Run: headless pygame with SDL's dummy video driver; simulated clock (each Clock.tick advances the game by its frame time, no real sleeping); random seed 0; keys injected as events and as key.get_pressed() state; no mouse input.
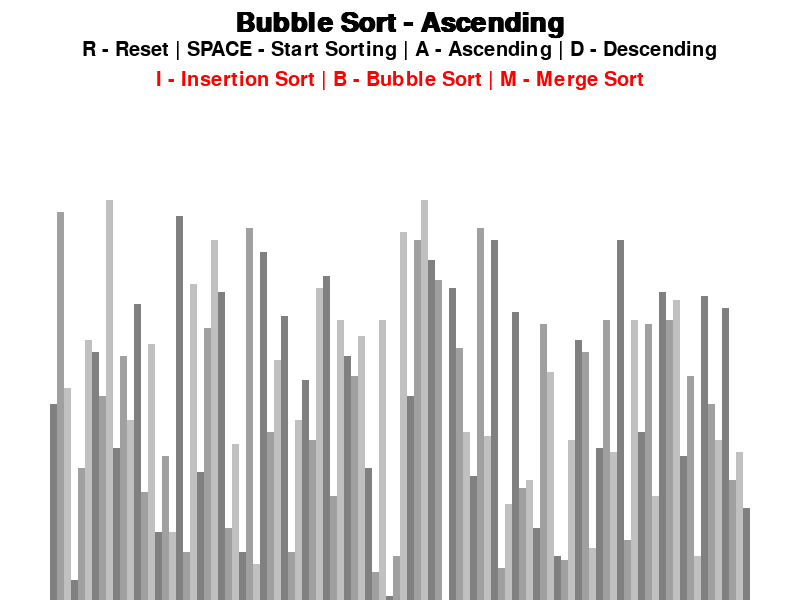
Frame 1 of 4 · flips 1–60 · no input
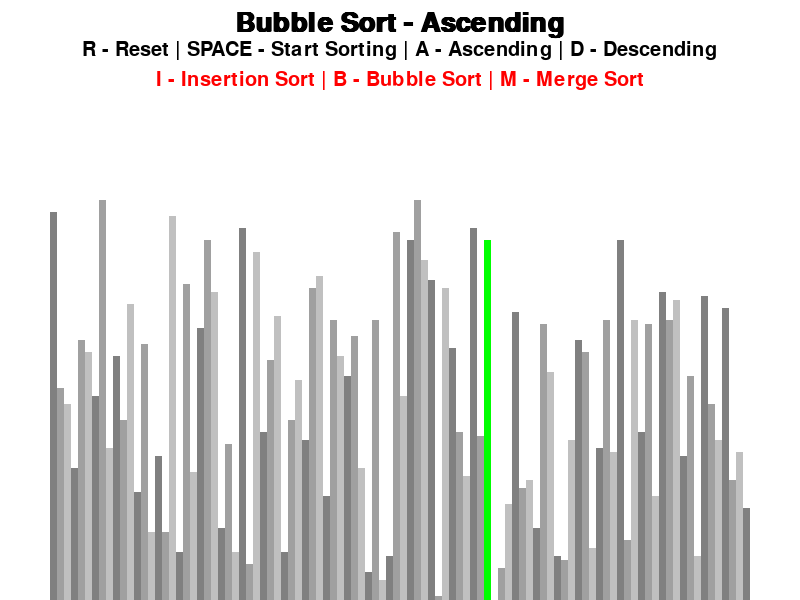
Frame 2 of 4 · flips 61–180 · tapped SPACE, RETURN · held RIGHT (→), D
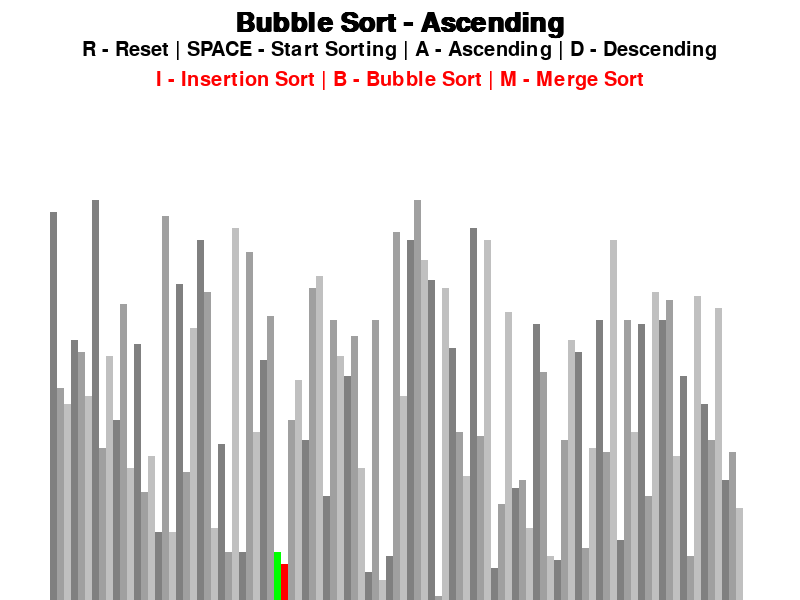
Frame 3 of 4 · flips 181–300 · held DOWN (↓), S
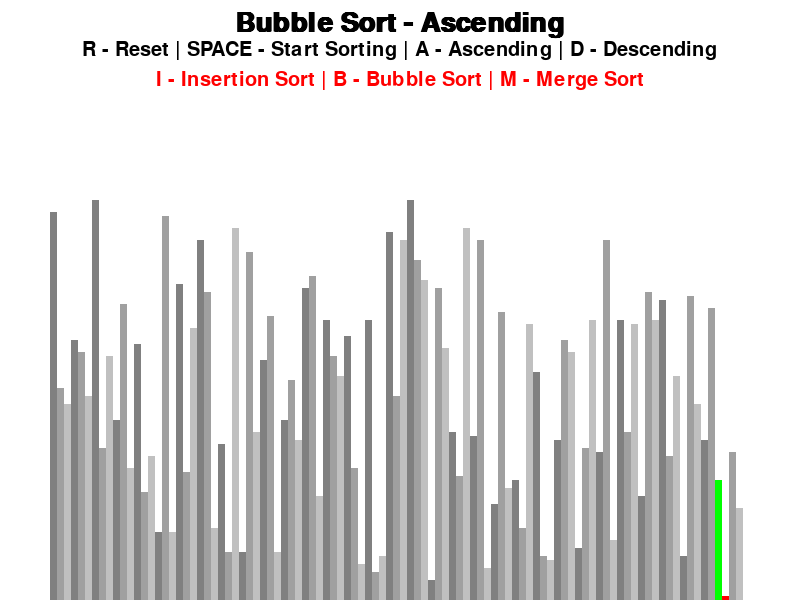
Frame 4 of 4 · flips 301–420 · held LEFT (←), A, UP (↑), W

The pygame program that drew these frames:

import pygame
import random
import math
pygame.init()


class drawInformation: 

    BLACK = 0,0,0
    WHITE = 255,255,255
    GREEN = 0,255,0
    RED = 255,0,0
    BACKGROUND_COLOUR = WHITE

    GREYS = [
        (128,128,128),
        (160,160,160),
        (192,192,192)
    ]
    SIDE_PAD = 100
    TOP_PAD = 150

    FONT = pygame.font.SysFont('Century Gothic', 30)
    BIG_FONT = pygame.font.SysFont('Century Gothic', 40, True)

    def __init__(self, width, height, list):
        self.width = width
        self.height = height
        # < Window will represent the space in which the graphics will be drawn />
        self.window = pygame.display.set_mode((width, height))
        pygame.display.set_caption('Sorting Visualiser V1')
        self.set_list(list)


    def set_list(self, list):
        self.list = list
        # < Min and Max are used to calculate the  />
        self.min_val = min(list)
        self.max_val = max(list)
        # < calculate the length and width of each bar that represents an element />
        self.block_width = round((self.width - self.SIDE_PAD) / len(list))
        self.block_height = math.floor((self.height - self.TOP_PAD) / (self.max_val-self.min_val))
        self.start_x = self.SIDE_PAD // 2


# <-- Draw the controls and buttons as the title bar />
def draw(draw_info, sorting_algo_name, ascending):
    
    if ascending:
        asc = 'Ascending'
    else:
        asc = 'Descending'
     # < Fill the screen with the background colour set in the drawInformation object />
    draw_info.window.fill(drawInformation.BACKGROUND_COLOUR)

    title = draw_info.BIG_FONT.render(f"{sorting_algo_name} - {asc}",1, draw_info.BLACK)
    draw_info.window.blit(title, (draw_info.width/2 - title.get_width()/2, 10))

    on_screen = draw_info.FONT.render("R - Reset | SPACE - Start Sorting | A - Ascending | D - Descending", 1, draw_info.BLACK)
    draw_info.window.blit(on_screen, (draw_info.width/2 - on_screen.get_width()/2, 40))

    sort = draw_info.FONT.render("I - Insertion Sort | B - Bubble Sort | M - Merge Sort", 1, draw_info.RED)
    draw_info.window.blit(sort, (draw_info.width/2 - sort.get_width()/2, 70))

    draw_list(draw_info)
    pygame.display.update()


# < Responsible for calculating the size and widh of the bars on screen and rendering them />
def draw_list(draw_info, colour_pos={}, clear_bg = False): #
    list = draw_info.list

    if clear_bg:
        clear_rect = (draw_info.SIDE_PAD//2, draw_info.TOP_PAD, draw_info.width- draw_info.SIDE_PAD, draw_info.height)
        pygame.draw.rect(draw_info.window, draw_info.BACKGROUND_COLOUR, clear_rect)

    for i, val in enumerate(list):
        x = draw_info.start_x + i * draw_info.block_width
        y = draw_info.height - (val - draw_info.min_val) * draw_info.block_height

        colour = draw_info.GREYS[i % 3]

        if i in colour_pos:
            colour = colour_pos[i]

        pygame.draw.rect(draw_info.window, colour, (x, y, draw_info.block_width, draw_info.height))
    if clear_bg:
        pygame.display.update()


#generate a list of random elements that will be passed to the draw function.
def generate_starting_list(n, min_val, max_val):
    list = []
    for _ in range(n):
        val = random.randint(min_val, max_val)
        list.append(val)
    return list


def bubble_sort(draw_info, ascending = True):
    list = draw_info.list
    for i in range (len(list)-1):
        for j in range (len(list)-1-i):
            first = list[j]
            second = list[j +1]
            if (first > second and ascending) or (first < second and not ascending):
                list[j], list[j+1] = list[j+1], list[j]
                draw_list(draw_info, {j:draw_info.GREEN, j+1:draw_info.RED},True)
                yield True
    return list


def insertion_sort(draw_info, ascending=True):
    list = draw_info.list

    for i in range(1, len(list)):
        current = list[i]
            
        while True:
            ascending_sort = i > 0 and list[i-1] > current and ascending
            descending_sort = i > 0 and list[i-1] < current and not ascending

            if not ascending_sort and not descending_sort:
                break

            list[i] = list[i-1]
            i = i-1
            list[i] = current
            draw_list(draw_info, {i:draw_info.GREEN, i - 1 :draw_info.RED}, True)
            yield True
    return list

""" def merge_sort(draw_info, ascending = True):
    list = draw_info.list
    middle = len(list) // 2
    left_side = list[:middle+1]
    right_side = list[middle+1:]
    merge_sort(left_side)
    merge_sort(right_side)
    return merge(left_side, right_side)

def merge( left, right):
    output = []
    i = j = 0
    while i < len(left) and j < len(right):
        if left[i] < right[j]:
            output.append(left[i])
            i += 1
        else:
            output.append(right[j])
            j += 1
    output.extend(left[i:])
    output.extend(right[j:])
    return output """

def main():
# < To be called at the start of the program, responsible for the flow of the program /> 
    run = True
    clock = pygame.time.Clock()

    n = 100
    min_val = 0
    max_val = 100

    list = generate_starting_list(n,min_val,max_val)
    # < instantiate the drawInformation class under the name draw_info />
    draw_info = drawInformation(800,600, list) 
    sorting = False
    ascending = True

    sorting_algorithm = bubble_sort
    sorting_algo_name= "Bubble Sort"
    sorting_generator = None


    while run:
        clock.tick(120) #< controls the speed of the animation, higher number = faster solving />

        if sorting:
            try:
                next(sorting_generator)
            except StopIteration:
                sorting = False
        else:
            draw(draw_info, sorting_algo_name, ascending)
        pygame.display.update()
        for event in pygame.event.get():
            if event.type == pygame.QUIT:
                run = False

            if event.type != pygame.KEYDOWN:
                continue
            #< conditionals check for key presses and call functions accordingly />
            if event.key == pygame.K_r:
                list = generate_starting_list(n, min_val, max_val)
                draw_info.set_list(list)
                sorting = False
            elif event.key == pygame.K_SPACE and sorting == False:
                sorting = True
                sorting_generator = sorting_algorithm(draw_info, ascending)
            elif event.key == pygame.K_a and not sorting:
                ascending = True
            elif event.key == pygame.K_d and not sorting:
                ascending = False
            #< --- SORTING ALGORITHM KEYDOWNS --- />
            elif event.key == pygame.K_i and not sorting:
                sorting_algorithm = insertion_sort
                sorting_algo_name = "Insertion Sort"
            elif event.key == pygame.K_b and not sorting:
                sorting_algorithm = bubble_sort
                sorting_algo_name = "Bubble Sort"
            """ elif event.key == pygame.K_m and not sorting:
                sorting_algorithm = merge_sort
                sorting_algo_name = "Merge Sort" """
    pygame.quit()

if __name__ == "__main__":
    main()
